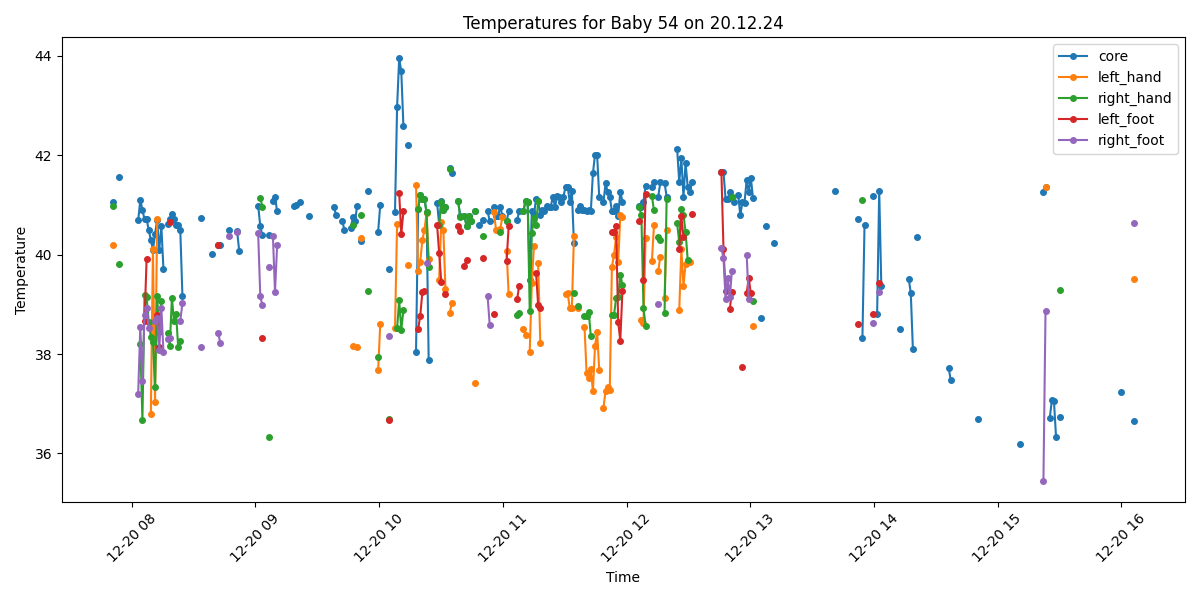

The table this chart was drawn from, first rows:
Process, Image Path, core, left_hand, right_hand, left_foot, right_foot, limbs_avg, core_minus_limbs, diagnosis
False, /data/uabcvmsc/shared/newborn/54/20.12.2…, , , , , , , , 
False, /data/uabcvmsc/shared/newborn/54/20.12.2…, , , , , , , , 
False, /data/uabcvmsc/shared/newborn/54/20.12.2…, , , , , , , , 
False, /data/uabcvmsc/shared/newborn/54/20.12.2…, , , , , , , , 
True, /data/uabcvmsc/shared/newborn/54/20.12.2…, 41.07, 40.19, 40.99, , , 40.59, 0.48, Fever
False, /data/uabcvmsc/shared/newborn/54/20.12.2…, , , , , , , , 
False, /data/uabcvmsc/shared/newborn/54/20.12.2…, , , , , , , , 
True, /data/uabcvmsc/shared/newborn/54/20.12.2…, 41.56, , 39.82, , , 39.82, 1.74, Fever
False, /data/uabcvmsc/shared/newborn/54/20.12.2…, , , , , , , , 
False, /data/uabcvmsc/shared/newborn/54/20.12.2…, , , , , , , , 
False, /data/uabcvmsc/shared/newborn/54/20.12.2…, , , , , , , , 
False, /data/uabcvmsc/shared/newborn/54/20.12.2…, , , , , , , , 
False, /data/uabcvmsc/shared/newborn/54/20.12.2…, , , , , , , , 
False, /data/uabcvmsc/shared/newborn/54/20.12.2…, , , , , , , , 
False, /data/uabcvmsc/shared/newborn/54/20.12.2…, , , , , , , , 
False, /data/uabcvmsc/shared/newborn/54/20.12.2…, , , , , , , , 
True, /data/uabcvmsc/shared/newborn/54/20.12.2…, 40.69, , , , 37.2, 37.2, 3.49, Fever and Peripheral shutdown
True, /data/uabcvmsc/shared/newborn/54/20.12.2…, 41.1, , 38.21, , 38.55, 38.38, 2.72, Fever and Peripheral shutdown
True, /data/uabcvmsc/shared/newborn/54/20.12.2…, 40.9, , 36.67, , 37.45, 37.06, 3.84, Fever and Peripheral shutdown
True, /data/uabcvmsc/shared/newborn/54/20.12.2…, 40.71, , 39.18, 38.67, 38.79, 38.88, 1.83, Fever
True, /data/uabcvmsc/shared/newborn/54/20.12.2…, 40.71, , 39.14, 39.92, 38.92, 39.33, 1.38, Fever
True, /data/uabcvmsc/shared/newborn/54/20.12.2…, 40.5, , 38.65, , 38.53, 38.59, 1.91, Fever
True, /data/uabcvmsc/shared/newborn/54/20.12.2…, 40.3, 36.8, 38.35, , , 37.58, 2.72, Fever and Peripheral shutdown
True, /data/uabcvmsc/shared/newborn/54/20.12.2…, 40.1, 40.11, 38.24, , , 39.17, 0.93, Fever
True, /data/uabcvmsc/shared/newborn/54/20.12.2…, 40.41, 37.03, 37.33, , 38.67, 37.68, 2.73, Fever and Peripheral shutdown
True, /data/uabcvmsc/shared/newborn/54/20.12.2…, 40.7, 40.71, 39.16, 38.79, 38.72, 39.34, 1.36, Fever
True, /data/uabcvmsc/shared/newborn/54/20.12.2…, 40.1, , 38.45, 38.14, 38.09, 38.23, 1.87, Fever
True, /data/uabcvmsc/shared/newborn/54/20.12.2…, 40.57, , 39.07, , 38.93, 39.0, 1.57, Fever
True, /data/uabcvmsc/shared/newborn/54/20.12.2…, 39.71, , , , 38.04, 38.04, 1.67, Fever
False, /data/uabcvmsc/shared/newborn/54/20.12.2…, , , , , , , , 
True, /data/uabcvmsc/shared/newborn/54/20.12.2…, 40.61, , 38.42, , 38.31, 38.36, 2.25, Fever
True, /data/uabcvmsc/shared/newborn/54/20.12.2…, 40.71, , 38.17, 40.66, 38.33, 39.05, 1.66, Fever
True, /data/uabcvmsc/shared/newborn/54/20.12.2…, 40.81, , 39.13, , , 39.13, 1.68, Fever
True, /data/uabcvmsc/shared/newborn/54/20.12.2…, 40.71, , 38.66, , , 38.66, 2.05, Fever
True, /data/uabcvmsc/shared/newborn/54/20.12.2…, 40.6, , 38.8, , , 38.8, 1.8, Fever
True, /data/uabcvmsc/shared/newborn/54/20.12.2…, 40.6, , 38.14, , , 38.14, 2.46, Fever
True, /data/uabcvmsc/shared/newborn/54/20.12.2…, 40.5, , 38.27, , 38.67, 38.47, 2.03, Fever
True, /data/uabcvmsc/shared/newborn/54/20.12.2…, 39.17, , , , 39.02, 39.02, 0.15, Fever
False, /data/uabcvmsc/shared/newborn/54/20.12.2…, , , , , , , , 
False, /data/uabcvmsc/shared/newborn/54/20.12.2…, , , , , , , , 
False, /data/uabcvmsc/shared/newborn/54/20.12.2…, , , , , , , , 
False, /data/uabcvmsc/shared/newborn/54/20.12.2…, , , , , , , , 
False, /data/uabcvmsc/shared/newborn/54/20.12.2…, , , , , , , , 
False, /data/uabcvmsc/shared/newborn/54/20.12.2…, , , , , , , , 
False, /data/uabcvmsc/shared/newborn/54/20.12.2…, , , , , , , , 
False, /data/uabcvmsc/shared/newborn/54/20.12.2…, , , , , , , , 
True, /data/uabcvmsc/shared/newborn/54/20.12.2…, 40.74, , , , 38.15, 38.15, 2.59, Fever and Peripheral shutdown
False, /data/uabcvmsc/shared/newborn/54/20.12.2…, , , , , , , , 
False, /data/uabcvmsc/shared/newborn/54/20.12.2…, , , , , , , , 
False, /data/uabcvmsc/shared/newborn/54/20.12.2…, , , , , , , , 
False, /data/uabcvmsc/shared/newborn/54/20.12.2…, , , , , , , , 
True, /data/uabcvmsc/shared/newborn/54/20.12.2…, 40.02, , , , , , , Fever
False, /data/uabcvmsc/shared/newborn/54/20.12.2…, , , , , , , , 
False, /data/uabcvmsc/shared/newborn/54/20.12.2…, , , , , , , , 
True, /data/uabcvmsc/shared/newborn/54/20.12.2…, 40.2, , , 40.2, 38.42, 39.31, 0.89, Fever
True, /data/uabcvmsc/shared/newborn/54/20.12.2…, 40.19, , , , 38.23, 38.23, 1.96, Fever
False, /data/uabcvmsc/shared/newborn/54/20.12.2…, , , , , , , , 
False, /data/uabcvmsc/shared/newborn/54/20.12.2…, , , , , , , , 
False, /data/uabcvmsc/shared/newborn/54/20.12.2…, , , , , , , , 
True, /data/uabcvmsc/shared/newborn/54/20.12.2…, 40.49, , , , 40.37, 40.37, 0.12, Fever
... 440 more rows
